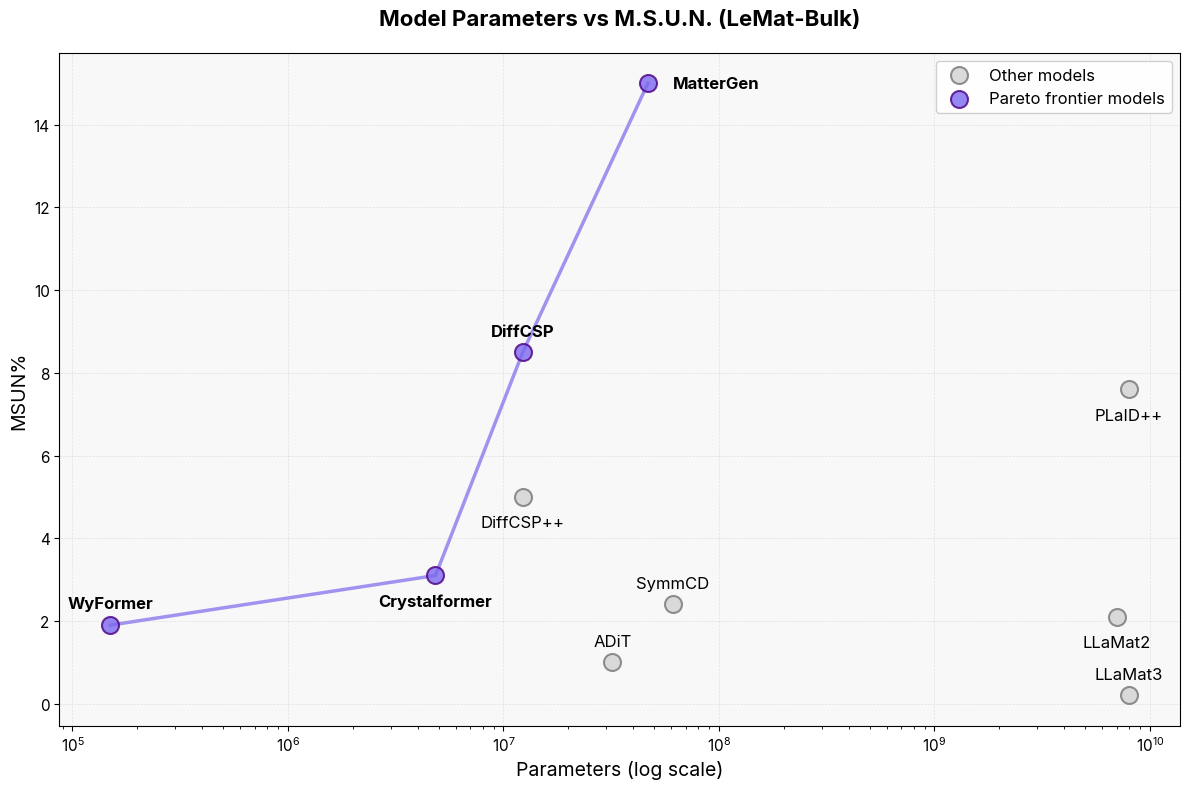

The matplotlib source for this figure: (Note: this script raises an exception after producing the figure.)
import matplotlib.pyplot as plt
from matplotlib import rcParams

# Global styling: prefer Inter (if installed), with clean sans-serif fallbacks
rcParams["font.family"] = "sans-serif"
rcParams["font.sans-serif"] = ["Inter", "DejaVu Sans", "Arial", "Helvetica"]

# Data for models
models_data = {
    # Inference times are for 2.5k samples
    "SymmCD": {"params": 61_010_350, "inference_time": 1400, "gpu": "RTX 8000"},
    "Crystalformer": {"params": 4_840_295, "inference_time": 100, "gpu": "V100"},
    "ADiT": {"params": 32_000_000, "inference_time": 300, "gpu": "V100"},
    "PLaID++": {"params": 8_000_000_000, "inference_time": 345, "gpu": "H100"},
    "MatterGen": {"params": 46_800_000, "inference_time": 18_000, "gpu": "V100"},
    "DiffCSP": {"params": 12_300_000, "inference_time": 2335, "gpu": "A40"},
    "DiffCSP++": {"params": 12_300_000, "inference_time": 6150, "gpu": "A40"},
    "WyFormer": {"params": 150_000, "inference_time": 0.625, "gpu": "RTX 6000"},
    "LLaMat2": {"params": 7_000_000_000, "inference_time": None, "gpu": None},
    "LLaMat3": {"params": 8_000_000_000, "inference_time": None, "gpu": None},
}

# GPU color mapping
gpu_colors = {
    "RTX 8000": "#D4AF37",  # Gold
    "V100": "#87CEEB",  # Sky blue
    "H100": "#6495ED",  # Cornflower blue
    "A40": "#90EE90",  # Light green
    "RTX 6000": "#FF8C00",  # Dark orange
}

# Toggle whether inference-time plots use a logarithmic x-axis
INFERENCE_USE_LOG_SCALE = False

# MSUN% from LeMat-Bulk
msun_lemat_bulk = {
    "MatterGen": 15.0,
    "PLaID++": 7.6,
    "WyFormer": 1.9,
    "ADiT": 1.0,
    "Crystalformer": 3.1,
    "DiffCSP": 8.5,
    "DiffCSP++": 5.0,
    "LLaMat2": 2.1,
    "LLaMat3": 0.2,
    "SymmCD": 2.4,
}

# MSUN% from MP-20
msun_mp20 = {
    "MatterGen": 22.7,
    "PLaID++": 30.2,  # Note: table shows "PLaID" but we'll use PLaID++
    "WyFormer": 6.1,
    "ADiT": 2.8,
    "Crystalformer": 10.4,
    "DiffCSP": 18.3,
    "DiffCSP++": 13.6,
    "LLaMat2": 10.7,
    "LLaMat3": 0.9,
    "SymmCD": 8.9,
}


def find_pareto_frontier(points):
    """Find Pareto frontier for minimizing x and maximizing y"""
    # Sort by x (ascending)
    sorted_points = sorted(points, key=lambda p: p[0])
    pareto = []
    max_y = -float("inf")

    for point in sorted_points:
        if point[1] > max_y:
            pareto.append(point)
            max_y = point[1]

    return pareto


def plot_params_vs_msun(msun_data, title_suffix, filename):
    """Plot Model Parameters vs MSUN%"""
    fig, ax = plt.subplots(figsize=(12, 8))

    # Prepare data
    models = []
    params_list = []
    msun_list = []

    for model in msun_data.keys():
        if model in models_data:
            models.append(model)
            params_list.append(models_data[model]["params"])
            msun_list.append(msun_data[model])

    # Find Pareto frontier (minimize params, maximize MSUN)
    points = list(zip(params_list, msun_list))
    pareto_points = find_pareto_frontier(points)
    pareto_params = [p[0] for p in pareto_points]
    pareto_msun = [p[1] for p in pareto_points]

    # Identify which models are on Pareto frontier
    pareto_models = []
    other_models = []

    for i, model in enumerate(models):
        if (params_list[i], msun_list[i]) in pareto_points:
            pareto_models.append(i)
        else:
            other_models.append(i)

    # Plot non-Pareto models
    if other_models:
        ax.scatter(
            [params_list[i] for i in other_models],
            [msun_list[i] for i in other_models],
            s=150,
            color="#CCCCCC",
            alpha=0.7,
            label="Other models",
            edgecolors="#666666",
            linewidth=1.5,
            zorder=2,
        )

    # Plot Pareto models
    if pareto_models:
        ax.scatter(
            [params_list[i] for i in pareto_models],
            [msun_list[i] for i in pareto_models],
            s=150,
            color="#7B68EE",
            alpha=0.8,
            label="Pareto frontier models",
            edgecolors="#4B0082",
            linewidth=1.5,
            zorder=3,
        )

    # Draw Pareto frontier line
    if len(pareto_points) > 1:
        pareto_sorted = sorted(pareto_points, key=lambda p: p[0])
        pareto_params_sorted = [p[0] for p in pareto_sorted]
        pareto_msun_sorted = [p[1] for p in pareto_sorted]
        ax.plot(
            pareto_params_sorted,
            pareto_msun_sorted,
            color="#7B68EE",
            linewidth=2.5,
            alpha=0.7,
            zorder=1,
        )

    # Add labels for all models
    for i, model in enumerate(models):
        # Default placement: above/below the point
        offset_x = 0
        offset_y = (
            12.0
            if model not in ["LLaMat2", "Crystalformer", "PLaID++", "DiffCSP++"]
            else -22.0
        )
        ha = "center"

        # Special positioning tweaks to improve readability
        if model == "MatterGen":
            # Place label to the right of the point instead of above
            offset_x = 18
            offset_y = -3
            ha = "left"

        is_pareto = (params_list[i], msun_list[i]) in pareto_points
        fontweight = "bold" if is_pareto else "normal"

        ax.annotate(
            model,
            (params_list[i], msun_list[i]),
            xytext=(offset_x, offset_y),
            textcoords="offset points",
            ha=ha,
            fontsize=12,
            fontweight=fontweight,
        )

    # Styling
    ax.set_xlabel("Parameters (log scale)", fontsize=14)
    ax.set_ylabel("MSUN%", fontsize=14)
    ax.set_title(
        f"Model Parameters vs M.S.U.N. ({title_suffix})",
        fontsize=16,
        fontweight="bold",
        pad=20,
    )
    ax.set_xscale("log")
    ax.tick_params(axis="both", labelsize=11)
    ax.grid(True, alpha=0.3, linestyle="--", linewidth=0.5)
    ax.legend(fontsize=12, loc="best", framealpha=0.9)

    # Set background color
    ax.set_facecolor("#F8F8F8")
    fig.patch.set_facecolor("white")

    plt.tight_layout()
    plt.savefig(filename, dpi=300, bbox_inches="tight")
    print(f"Saved: {filename}")
    plt.close()


def plot_inference_vs_msun(msun_data, title_suffix, filename, log_x=False):
    """Plot Inference Time vs MSUN%"""
    fig, ax = plt.subplots(figsize=(14, 8))

    # Prepare data (exclude models without inference time)
    models = []
    inference_list = []
    msun_list = []
    gpu_list = []

    for model in msun_data.keys():
        if model in models_data and models_data[model]["inference_time"] is not None:
            models.append(model)
            inference_list.append(models_data[model]["inference_time"])
            msun_list.append(msun_data[model])
            gpu_list.append(models_data[model]["gpu"])

    # Find Pareto frontier (minimize inference time, maximize MSUN)
    points = list(zip(inference_list, msun_list))
    pareto_points = find_pareto_frontier(points)
    pareto_inference = [p[0] for p in pareto_points]
    pareto_msun = [p[1] for p in pareto_points]

    # Identify which models are on Pareto frontier
    pareto_models = []
    other_models = []

    for i, model in enumerate(models):
        if (inference_list[i], msun_list[i]) in pareto_points:
            pareto_models.append(i)
        else:
            other_models.append(i)

    # Plot models with GPU color coding
    # Group by GPU for legend (collect scatter objects for clean legend)
    gpu_scatter_handles = {}

    for i, model in enumerate(models):
        is_pareto = (inference_list[i], msun_list[i]) in pareto_points
        gpu = gpu_list[i]
        color = gpu_colors.get(gpu, "#CCCCCC")

        if is_pareto:
            # Pareto frontier with purple outline similar to parameter plots
            scatter = ax.scatter(
                inference_list[i],
                msun_list[i],
                s=200,
                color=color,
                alpha=0.9,
                edgecolors="#4B0082",
                linewidth=1.5,
                zorder=3,
            )
        else:
            # Other models with thin border
            scatter = ax.scatter(
                inference_list[i],
                msun_list[i],
                s=150,
                color=color,
                alpha=0.7,
                edgecolors="#666666",
                linewidth=1.5,
                zorder=2,
            )

        # Store one scatter object per GPU for legend (without borders)
        if gpu and gpu not in gpu_scatter_handles:
            # Create a clean marker for legend without borders
            gpu_scatter_handles[gpu] = ax.scatter(
                [], [], s=100, color=color, alpha=0.8, edgecolors="none"
            )

    # Draw Pareto frontier line
    if len(pareto_points) > 1:
        pareto_sorted = sorted(pareto_points, key=lambda p: p[0])
        pareto_inference_sorted = [p[0] for p in pareto_sorted]
        pareto_msun_sorted = [p[1] for p in pareto_sorted]
        ax.plot(
            pareto_inference_sorted,
            pareto_msun_sorted,
            color="#7B68EE",
            linewidth=2.5,
            alpha=0.7,
            zorder=1,
        )

    # Add labels for all models with manual positioning
    for i, model in enumerate(models):
        offset_y = 8.0
        offset_x = 0
        ha = "center"
        va = "bottom"

        # Check if model is on Pareto frontier
        is_pareto = (inference_list[i], msun_list[i]) in pareto_points
        fontweight = "bold" if is_pareto else "normal"

        # Manual adjustments for specific models to avoid overlap
        if model == "PLaID++":
            offset_y = 8.5
            ha = "center"
        elif model == "MatterGen":
            offset_y = 8.5
            ha = "center"
        elif model == "DiffCSP":
            offset_y = -22.5
            ha = "center"
        elif model == "DiffCSP++":
            offset_y = -8.5
            va = "top"
        elif model == "WyFormer":
            offset_y = -8.5
            va = "top"
        elif model == "Crystalformer":
            offset_x = 14
            offset_y = -6
            ha = "left"
        elif model == "SymmCD":
            offset_y = -8.5
            va = "top"
        elif model == "ADiT":
            offset_y = -8.5
            va = "top"

        ax.annotate(
            model,
            (inference_list[i], msun_list[i]),
            xytext=(offset_x, offset_y),
            textcoords="offset points",
            ha=ha,
            va=va,
            fontsize=12,
            fontweight=fontweight,
        )

    # Styling
    if log_x:
        ax.set_xscale("log")
        x_label = "Inference time for 2.5k samples in seconds (log scale)"
    else:
        x_label = "Inference time for 2.5k samples (seconds)"

    ax.set_xlabel(x_label, fontsize=14)
    ax.set_ylabel("MSUN%", fontsize=14)
    ax.set_title(
        f"Inference Time vs M.S.U.N. ({title_suffix})",
        fontsize=16,
        fontweight="bold",
        pad=20,
    )
    ax.tick_params(axis="both", labelsize=12)
    ax.grid(True, alpha=0.3, linestyle="--", linewidth=0.5)

    # Create legend with only GPU types (no borders, no pareto/other distinction)
    legend_handles = []
    legend_labels = []
    for gpu in sorted(gpu_scatter_handles.keys()):
        legend_handles.append(gpu_scatter_handles[gpu])
        legend_labels.append(gpu)

    if legend_handles:
        ax.legend(
            handles=legend_handles,
            labels=legend_labels,
            fontsize=12,
            loc="best",
            framealpha=0.9,
            title="GPU",
        )

    # Set background color
    ax.set_facecolor("#F8F8F8")
    fig.patch.set_facecolor("white")

    # Add some padding to x and y limits
    x_min = min(inference_list)
    x_max = max(inference_list)
    y_margin = (max(msun_list) - min(msun_list)) * 0.1

    if log_x:
        # Use multiplicative padding when in log space to keep edge labels visible
        ax.set_xlim(x_min * 0.6, x_max * 1.6)
    else:
        x_margin = (x_max - x_min) * 0.05
        ax.set_xlim(x_min - x_margin, x_max + x_margin)

    ax.set_ylim(min(msun_list) - y_margin, max(msun_list) + y_margin)

    plt.tight_layout()
    plt.savefig(filename, dpi=300, bbox_inches="tight")
    print(f"Saved: {filename}")
    plt.close()


def main():
    print("Generating MSUN plots...")

    # LeMat-Bulk plots
    plot_params_vs_msun(
        msun_lemat_bulk,
        "LeMat-Bulk",
        "/Users/<user>/lemat-genbench/model_params_vs_msun_lemat_bulk.png",
    )
    plot_inference_vs_msun(
        msun_lemat_bulk,
        "LeMat-Bulk",
        "/Users/<user>/lemat-genbench/inference_time_vs_msun_lemat_bulk.png",
        log_x=INFERENCE_USE_LOG_SCALE,
    )

    # MP-20 plots
    plot_params_vs_msun(
        msun_mp20,
        "MP-20",
        "/Users/<user>/lemat-genbench/model_params_vs_msun_mp20.png",
    )
    plot_inference_vs_msun(
        msun_mp20,
        "MP-20",
        "/Users/<user>/lemat-genbench/inference_time_vs_msun_mp20.png",
        log_x=INFERENCE_USE_LOG_SCALE,
    )

    print("\nAll plots generated successfully!")


if __name__ == "__main__":
    main()
